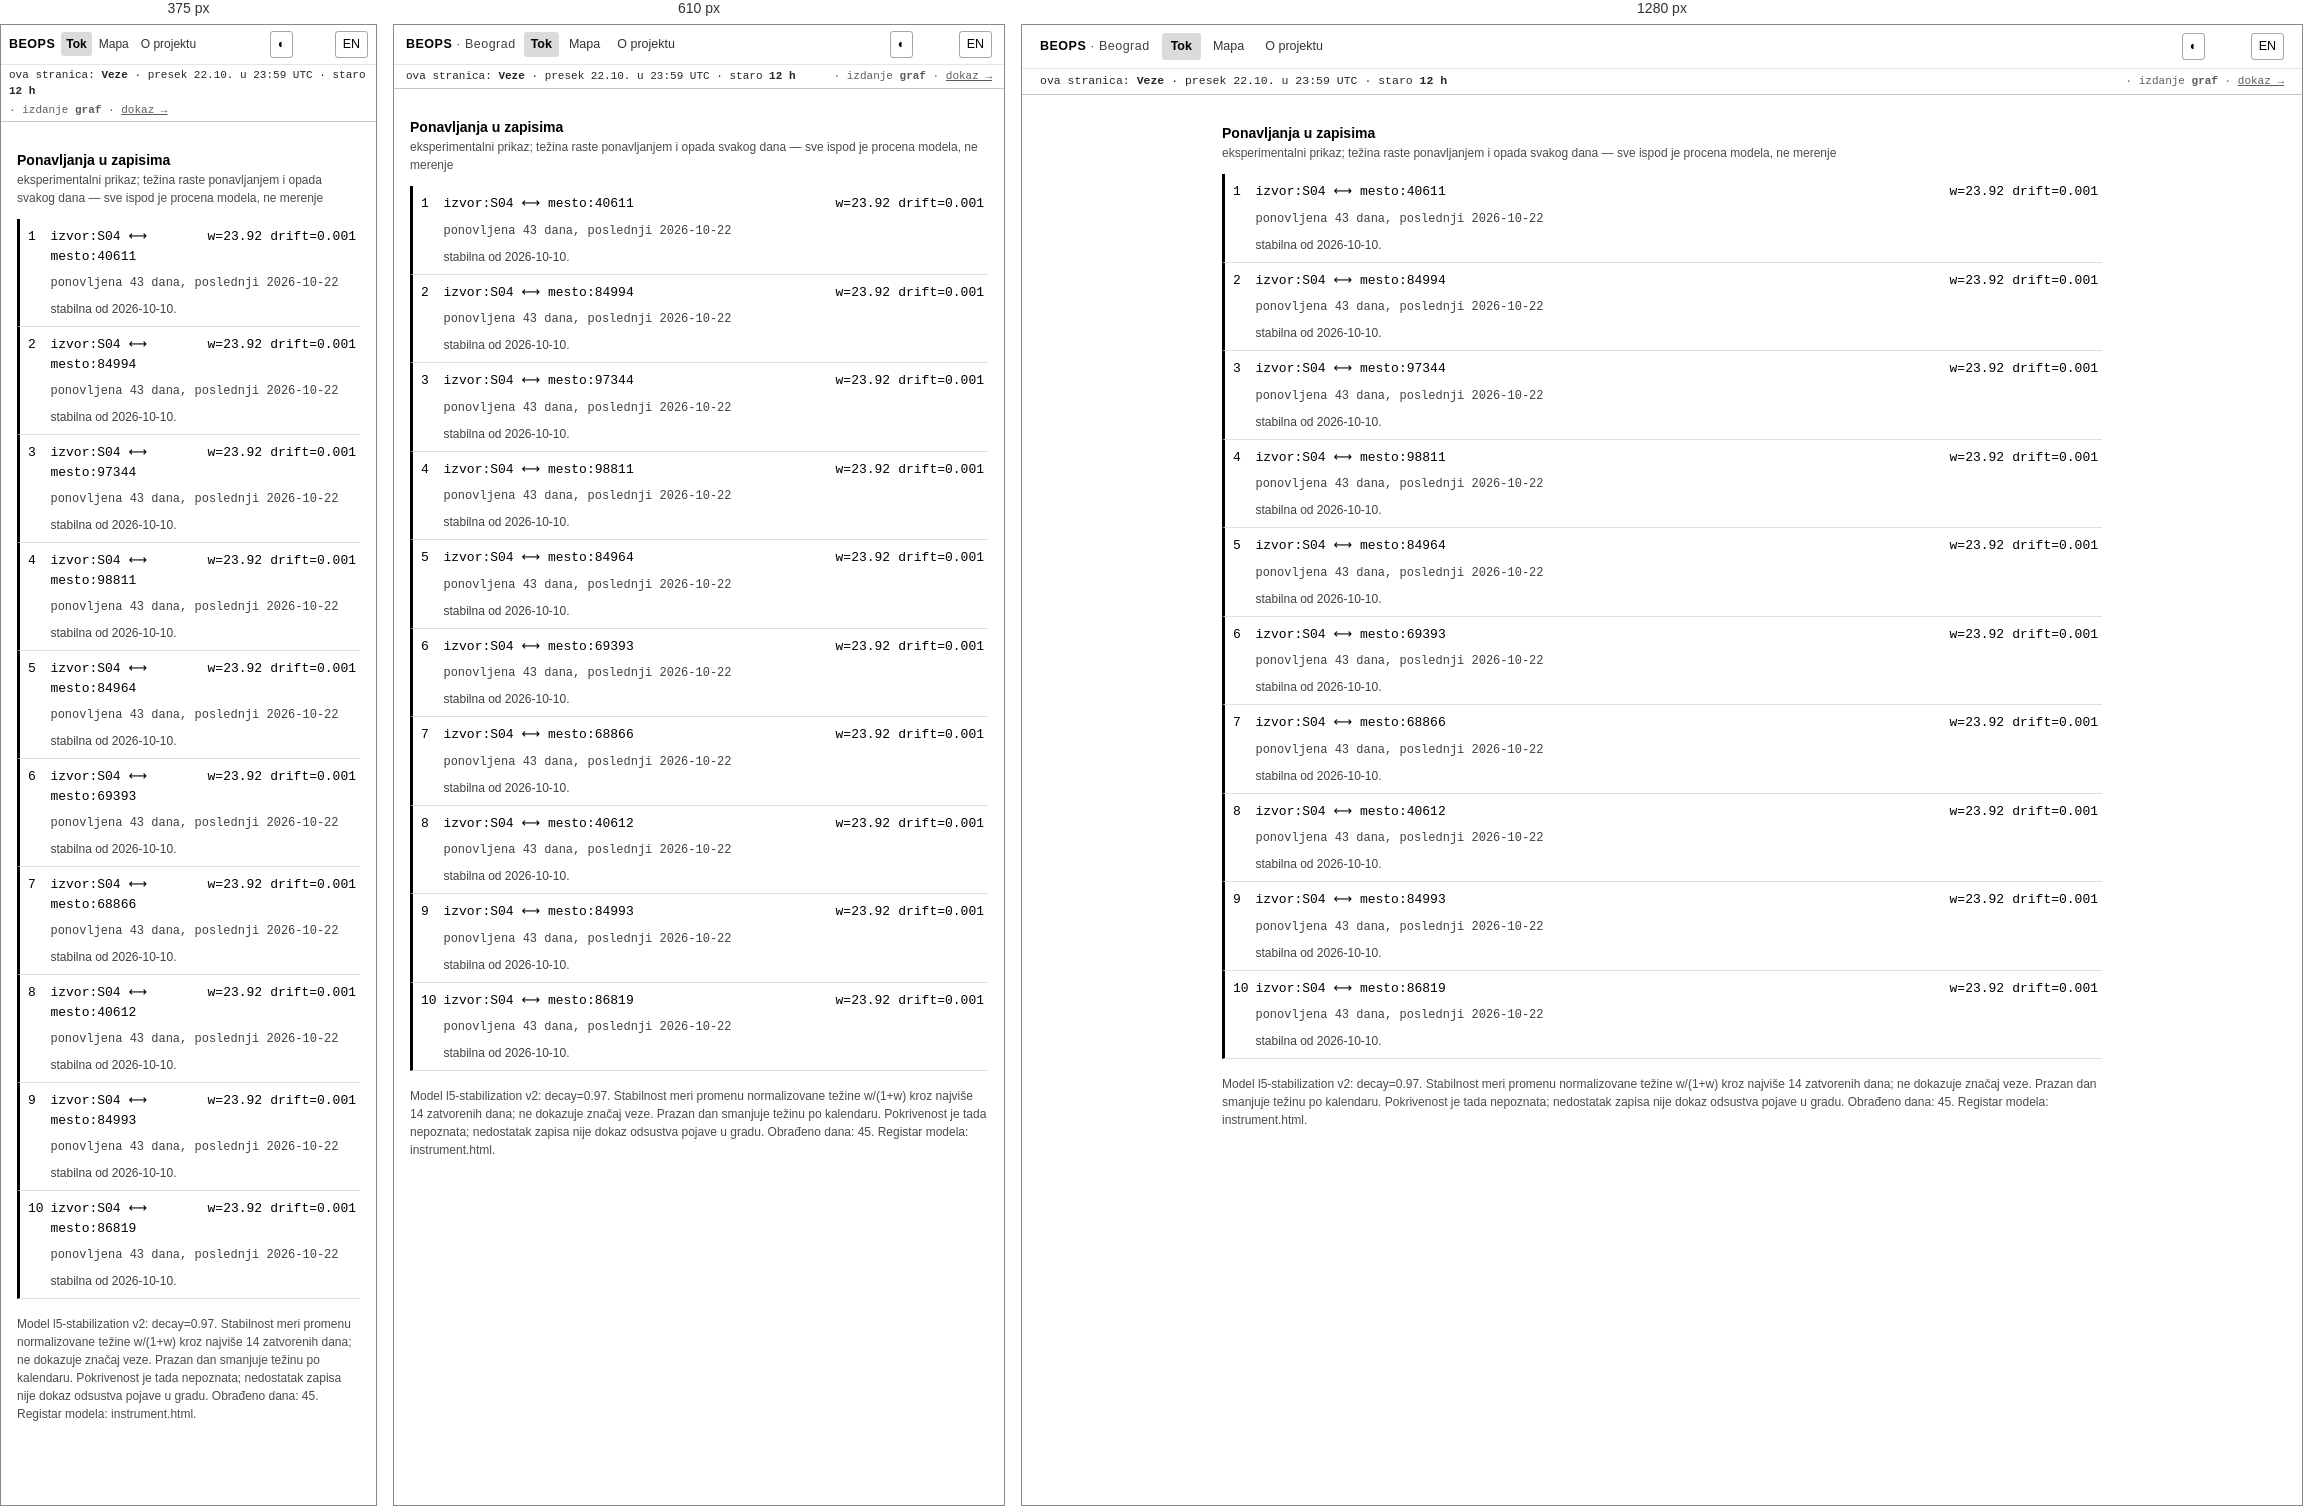
Rendered at 375 px, 610 px and 1280 px, left to right.

<!-- file: veze.html -->
<!doctype html>
<html lang="sr">
<head>
<meta charset="utf-8">
<meta name="viewport" content="width=device-width, initial-scale=1">
<title>BEOPS · Veze</title>
<meta name="beops-edition" content="graf">
<meta name="beops-as-of" content="2026-10-22T23:59:59Z">
<style>
body{margin:0;font:14px/1.5 system-ui,sans-serif}
.l5-list{max-width:880px;margin:0 auto;padding:16px}
.section-title{font-weight:700;margin:12px 0}
.section-title span{display:block;font-weight:400;opacity:.7;font-size:12px}
.l5-edge{display:grid;grid-template-columns:2ch 1fr auto auto;gap:8px;padding:8px 4px;border-bottom:1px solid rgba(128,128,128,.25);font-size:13px}
.l5-edge .l5-seen,.l5-edge .l5-state{grid-column:2/-1;opacity:.75;font-size:12px}
.mono{font-family:ui-monospace,Consolas,monospace}
.l5-stable{border-left:3px solid currentColor;padding-left:8px}
.l5-moving{border-left:3px dotted currentColor;padding-left:8px;opacity:.85}
.l5-note{font-size:12px;opacity:.7;margin-top:16px}
</style></head><body>
<style class="bh-style">
.bh{position:sticky;top:0;z-index:40;display:block;max-width:none;margin:0;padding:0;gap:0;justify-content:normal;justify-content:flex-start;text-align:start;border-bottom:1px solid color-mix(in srgb,currentColor 22%,transparent);background:color-mix(in srgb,Canvas 92%,transparent);backdrop-filter:blur(8px);-webkit-backdrop-filter:blur(8px);font:12.5px/1.5 system-ui,"Segoe UI",Arial,sans-serif;color:CanvasText}
.bh-bar{display:flex;align-items:center;gap:12px;max-width:1400px;margin:0 auto;padding:8px 18px}
.bh-brand{font-weight:700;letter-spacing:.04em;text-decoration:none;color:inherit;white-space:nowrap;flex:none}
.bh-brand span{font-weight:400;opacity:.75}
.bh-nav{display:flex;gap:3px;align-items:center;flex-wrap:nowrap}
.bh-nav a{color:inherit;text-decoration:none;padding:4px 9px;border-radius:3px;opacity:.8;white-space:nowrap;font-size:12.5px}
.bh-nav a:hover{opacity:1;background:color-mix(in srgb,currentColor 10%,transparent)}
.bh-nav a[aria-current="page"]{opacity:1;font-weight:600;background:color-mix(in srgb,currentColor 14%,transparent)}
.bh-ctl{margin-left:auto;display:flex;align-items:center;gap:8px;flex:none}
.bh-ctl button{font:inherit;background:none;border:1px solid color-mix(in srgb,currentColor 35%,transparent);border-radius:3px;color:inherit;padding:3px 7px;cursor:pointer;min-width:0;min-height:0;line-height:1.5}
.bh-ctl .hlangs{display:flex;gap:4px;flex:none}
.bh-ctl .hlangs button[aria-pressed="true"]{background:color-mix(in srgb,currentColor 85%,transparent);color:Canvas;border-color:transparent}
:where(html.embedded,body.embedded) .bh{display:none}
.bh-seal{display:flex;justify-content:space-between;align-items:baseline;flex-wrap:wrap;gap:4px 12px;font:11.5px/1.5 ui-monospace,Consolas,monospace;opacity:.85;margin:0 auto;padding:3px 18px 5px;max-width:1400px;border-top:1px solid color-mix(in srgb,currentColor 12%,transparent)}
.bh-seal b{font-weight:600}
.bh-seal a{color:inherit}
.bh-seal-main{white-space:nowrap}
.bh-seal-meta{opacity:.75;font-size:11px;white-space:nowrap}
.bh-en{display:none}
:is(html[lang^="en"],body.lang-en) .bh-sr{display:none}
:is(html[lang^="en"],body.lang-en) .bh-en{display:inline}
@media(max-width:740px){
  .bh-bar{padding:6px 12px;gap:8px}
  .bh-seal{padding:3px 12px 4px;font-size:11px}
  .bh-nav a{padding:3px 7px}
}
@media(max-width:480px){
  .bh-brand span{display:none}
  .bh-bar{gap:6px;padding:6px 8px}
  .bh-nav{gap:2px}
  .bh-nav a{padding:3px 5px;font-size:12px}
  .bh-ctl{gap:4px}
  .bh-seal{flex-direction:column;align-items:flex-start;gap:2px;padding:2px 8px 3px}
  .bh-seal-main,.bh-seal-meta{white-space:normal}
}
</style>
<header class="bh" data-page="veze" data-kolosek="graf" data-as-of="2026-10-22T23:59:59Z">
  <div class="bh-bar">
    <a class="bh-brand" href="index.html">BEOPS <span>· Beograd</span></a>
    <nav class="bh-nav" aria-label="Glavna navigacija">
      <a href="index.html" data-nav="tok" aria-current="page"><span class="bh-sr">Tok</span><span class="bh-en">Flow</span></a>
      <a href="mapa.html" data-nav="mapa"><span class="bh-sr">Mapa</span><span class="bh-en">Map</span></a>
      <a href="instrument.html" data-nav="o-projektu"><span class="bh-sr">O projektu</span><span class="bh-en">About</span></a>
    </nav>
    <div class="bh-ctl">
      <button type="button" id="theme" class="themebtn" title="Svetlo / tamno · Light / dark" aria-label="Svetlo / tamno · Light / dark">◐</button>
      <div class="hlangs" id="lang" role="group" aria-label="Jezik / Language"><button type="button" data-l="sr" aria-pressed="true">SR</button><button type="button" data-l="en" aria-pressed="false">EN</button></div>
    </div>
  </div>
  <p class="bh-seal"><span class="bh-seal-main">ova stranica: <b>Veze</b> · presek <time datetime="2026-10-22T23:59:59Z">22.10. u 23:59 UTC</time> · staro <b>12 h</b></span> <span class="bh-seal-meta">· izdanje <b>graf</b> · <a href="instrument.html">dokaz →</a></span></p>
  <script class="bh-js">
  /* Jedan jezički prekidač za sve stranice. Stranice sa svojim rukovaocem (instrument
     vezuje dugmad po data-l; monolog/podaci/traka vezuju #lang i obrću LANG) ostaju
     merodavne: ovo samo (1) ne pusti klik na već izabran jezik, da obrtanje ne odvede
     u suprotan jezik, (2) postavi lang-sr/lang-en na <body> i lang na <html> za
     stranice bez rukovaoca, (3) drži aria-pressed u skladu sa stvarnim stanjem.
     Stranica bez JS i dalje stoji; bez ovoga su SR/EN dugmad bila mrtva na studijama. */
  (function(){
    /* U okviru: stranica koja nosi okvir već ima svoj header, pa se ovaj skriva.
       Studije koje same postavljaju 'embedded' rade isto; ovo pokriva i one koje ne. */
    try{ if(window.self!==window.top||location.search.indexOf('embed')>=0) document.documentElement.classList.add('embedded'); }
    catch(e){ document.documentElement.classList.add('embedded'); }
    var box=document.currentScript.parentNode.querySelector('#lang'); if(!box) return;
    var btns=[].slice.call(box.querySelectorAll('button[data-l]'));
    function cur(){
      var c=(document.body&&document.body.className||'').match(/lang-(sr|en)\b/);
      if(c) return c[1];
      return (document.documentElement.getAttribute('lang')||'sr').toLowerCase().indexOf('en')===0?'en':'sr';
    }
    function mark(){ var l=cur(); btns.forEach(function(b){ b.setAttribute('aria-pressed',String(b.getAttribute('data-l')===l)); }); }
    function hit(e){ return e.target&&e.target.closest?e.target.closest('button[data-l]'):null; }
    box.addEventListener('click',function(e){
      var b=hit(e); if(b&&b.getAttribute('data-l')===cur()){ e.stopPropagation(); e.stopImmediatePropagation(); }
    },true);
    box.addEventListener('click',function(e){
      var b=hit(e); if(!b) return;
      var l=b.getAttribute('data-l');
      document.documentElement.setAttribute('lang',l==='en'?'en':'sr-Latn');
      if(document.body){ document.body.classList.remove('lang-sr','lang-en'); document.body.classList.add('lang-'+l); }
      mark();
    });
    if(window.MutationObserver){
      var o=new MutationObserver(mark);
      o.observe(document.documentElement,{attributes:true,attributeFilter:['lang','class']});
      if(document.body) o.observe(document.body,{attributes:true,attributeFilter:['class']});
    }
    mark();
  })();
  </script>
</header>

<section class="l5-list">
<div class="section-title">Ponavljanja u zapisima<span>eksperimentalni prikaz; težina raste ponavljanjem i opada svakog dana — sve ispod je procena modela, ne merenje</span></div>
<div class="l5-edge l5-stable"><span class="l5-rank mono">1</span><span class="l5-nodes mono">izvor:S04 ⟷ mesto:40611</span><span class="l5-weight mono">w=23.92</span><span class="l5-drift mono">drift=0.001</span><span class="l5-seen mono">ponovljena 43 dana, poslednji 2026-10-22</span><span class="l5-state">stabilna od 2026-10-10.</span></div>
<div class="l5-edge l5-stable"><span class="l5-rank mono">2</span><span class="l5-nodes mono">izvor:S04 ⟷ mesto:84994</span><span class="l5-weight mono">w=23.92</span><span class="l5-drift mono">drift=0.001</span><span class="l5-seen mono">ponovljena 43 dana, poslednji 2026-10-22</span><span class="l5-state">stabilna od 2026-10-10.</span></div>
<div class="l5-edge l5-stable"><span class="l5-rank mono">3</span><span class="l5-nodes mono">izvor:S04 ⟷ mesto:97344</span><span class="l5-weight mono">w=23.92</span><span class="l5-drift mono">drift=0.001</span><span class="l5-seen mono">ponovljena 43 dana, poslednji 2026-10-22</span><span class="l5-state">stabilna od 2026-10-10.</span></div>
<div class="l5-edge l5-stable"><span class="l5-rank mono">4</span><span class="l5-nodes mono">izvor:S04 ⟷ mesto:98811</span><span class="l5-weight mono">w=23.92</span><span class="l5-drift mono">drift=0.001</span><span class="l5-seen mono">ponovljena 43 dana, poslednji 2026-10-22</span><span class="l5-state">stabilna od 2026-10-10.</span></div>
<div class="l5-edge l5-stable"><span class="l5-rank mono">5</span><span class="l5-nodes mono">izvor:S04 ⟷ mesto:84964</span><span class="l5-weight mono">w=23.92</span><span class="l5-drift mono">drift=0.001</span><span class="l5-seen mono">ponovljena 43 dana, poslednji 2026-10-22</span><span class="l5-state">stabilna od 2026-10-10.</span></div>
<div class="l5-edge l5-stable"><span class="l5-rank mono">6</span><span class="l5-nodes mono">izvor:S04 ⟷ mesto:69393</span><span class="l5-weight mono">w=23.92</span><span class="l5-drift mono">drift=0.001</span><span class="l5-seen mono">ponovljena 43 dana, poslednji 2026-10-22</span><span class="l5-state">stabilna od 2026-10-10.</span></div>
<div class="l5-edge l5-stable"><span class="l5-rank mono">7</span><span class="l5-nodes mono">izvor:S04 ⟷ mesto:68866</span><span class="l5-weight mono">w=23.92</span><span class="l5-drift mono">drift=0.001</span><span class="l5-seen mono">ponovljena 43 dana, poslednji 2026-10-22</span><span class="l5-state">stabilna od 2026-10-10.</span></div>
<div class="l5-edge l5-stable"><span class="l5-rank mono">8</span><span class="l5-nodes mono">izvor:S04 ⟷ mesto:40612</span><span class="l5-weight mono">w=23.92</span><span class="l5-drift mono">drift=0.001</span><span class="l5-seen mono">ponovljena 43 dana, poslednji 2026-10-22</span><span class="l5-state">stabilna od 2026-10-10.</span></div>
<div class="l5-edge l5-stable"><span class="l5-rank mono">9</span><span class="l5-nodes mono">izvor:S04 ⟷ mesto:84993</span><span class="l5-weight mono">w=23.92</span><span class="l5-drift mono">drift=0.001</span><span class="l5-seen mono">ponovljena 43 dana, poslednji 2026-10-22</span><span class="l5-state">stabilna od 2026-10-10.</span></div>
<div class="l5-edge l5-stable"><span class="l5-rank mono">10</span><span class="l5-nodes mono">izvor:S04 ⟷ mesto:86819</span><span class="l5-weight mono">w=23.92</span><span class="l5-drift mono">drift=0.001</span><span class="l5-seen mono">ponovljena 43 dana, poslednji 2026-10-22</span><span class="l5-state">stabilna od 2026-10-10.</span></div>
<p class="l5-note">Model l5-stabilization v2: decay=0.97. Stabilnost meri promenu normalizovane težine w/(1+w) kroz najviše 14 zatvorenih dana; ne dokazuje značaj veze. Prazan dan smanjuje težinu po kalendaru. Pokrivenost je tada nepoznata; nedostatak zapisa nije dokaz odsustva pojave u gradu. Obrađeno dana: 45. Registar modela: instrument.html.</p>
</section>
</body></html>